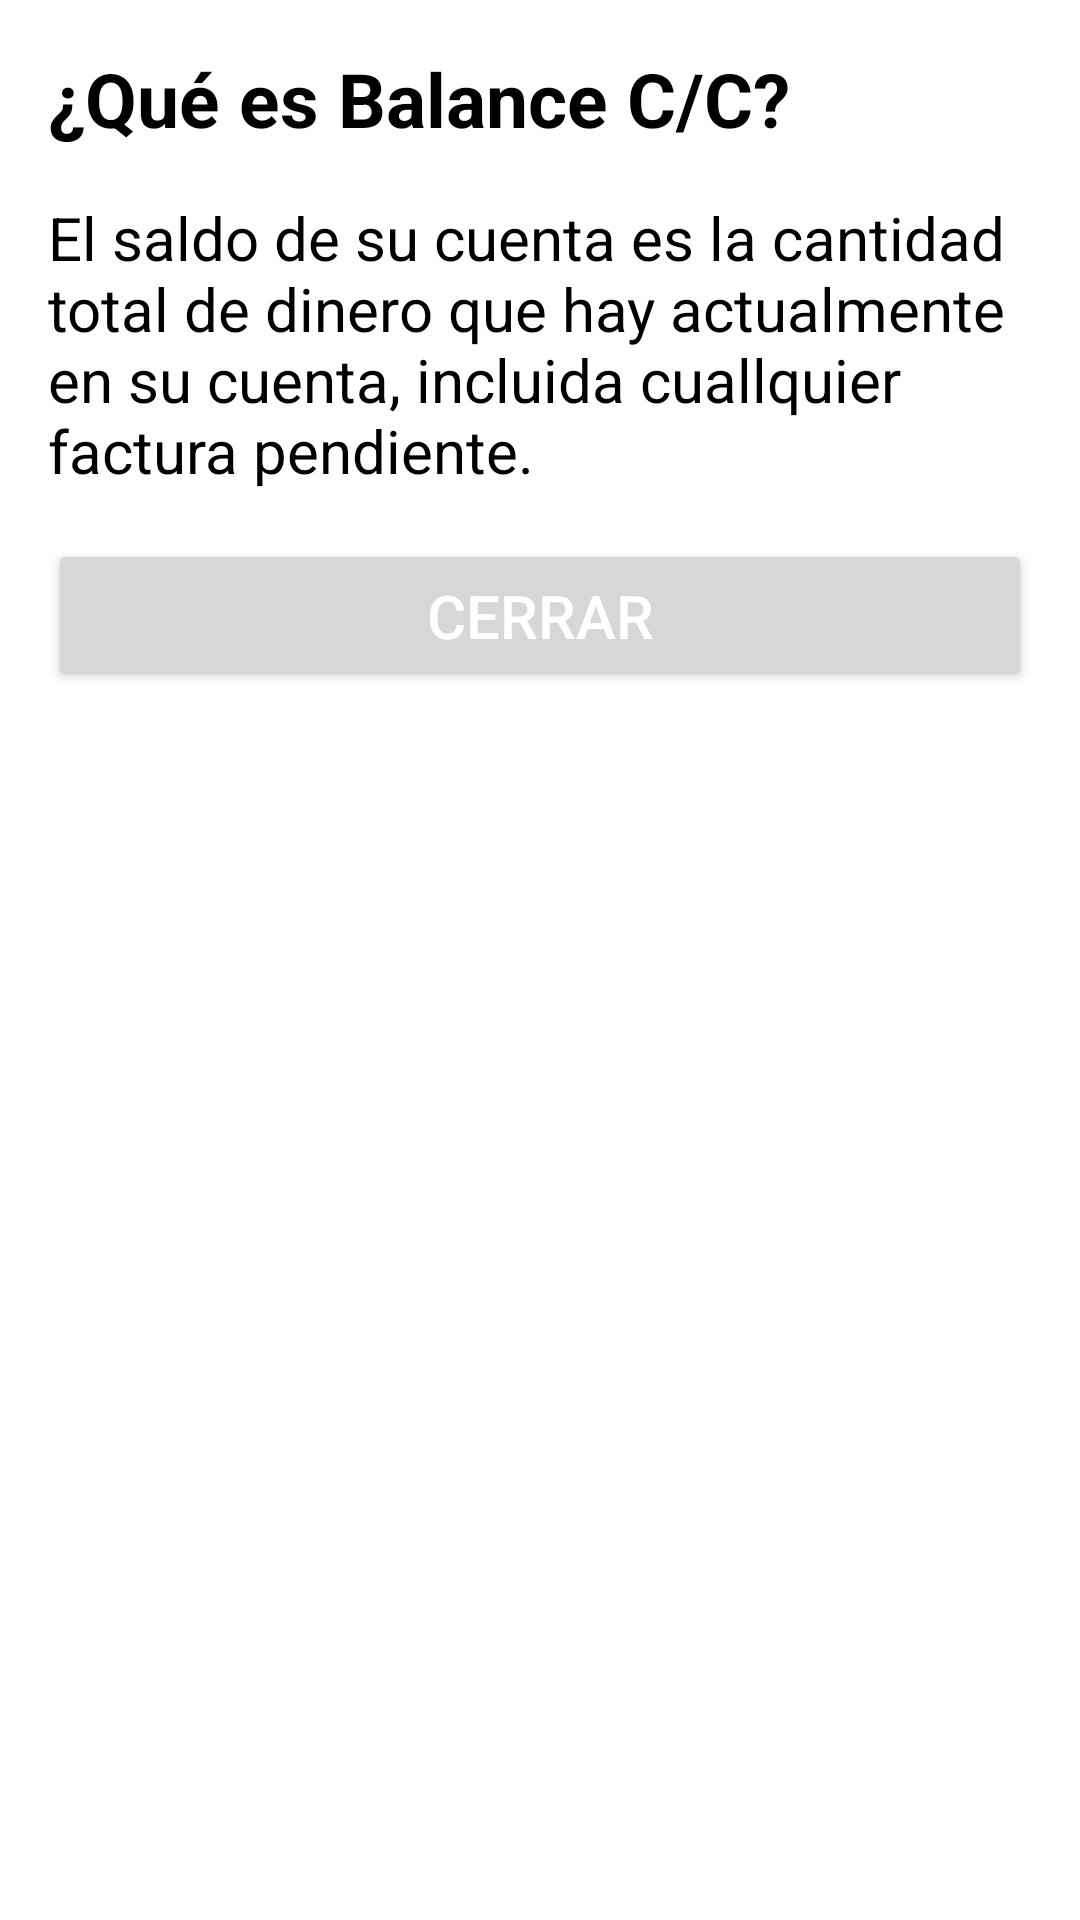

Produce the Android XML layout that renders to this screen, including the resource entries it uses.
<!-- AndroidManifest.xml: application theme Theme.Fibertel -->
<!-- res/layout/info_balance_cc.xml -->
<?xml version="1.0" encoding="utf-8"?>

<LinearLayout xmlns:android="http://schemas.android.com/apk/res/android"
    android:layout_width="match_parent"
    android:layout_height="wrap_content"
    android:orientation="vertical"
    android:background="@color/white"
    android:padding="16dp">

    <TextView
        android:layout_width="match_parent"
        android:layout_height="wrap_content"
        android:text="¿Qué es Balance C/C?"
        android:textStyle="bold"
        android:textSize="25dp"
        android:background="@color/white"
        android:textColor="@android:color/black"
        android:paddingBottom="16dp"/>

    <TextView
        android:layout_width="match_parent"
        android:layout_height="wrap_content"
        android:text="El saldo de su cuenta es la cantidad total de dinero que hay actualmente en su cuenta, incluida cuallquier factura pendiente."
        android:textSize="20dp"
        android:textColor="@android:color/black"
        android:paddingBottom="16dp"/>

    <Button
        android:id="@+id/btnCerrar"
        android:layout_width="match_parent"
        android:layout_height="wrap_content"
        android:text="Cerrar"
        android:textSize="20dp"
        android:textColor="@color/white"
        android:padding="12dp"
        android:gravity="center"/>

</LinearLayout>
<!-- resources referenced by this layout -->
<resources>
  <color name="white">#FFFFFFFF</color>
  <style name="Theme.Fibertel" parent="Base.Theme.Fibertel" />
  <style name="Base.Theme.Fibertel" parent="Theme.Material3.Light.NoActionBar">
          <item name="colorPrimary">#12A3FE</item>
      </style>
</resources>
